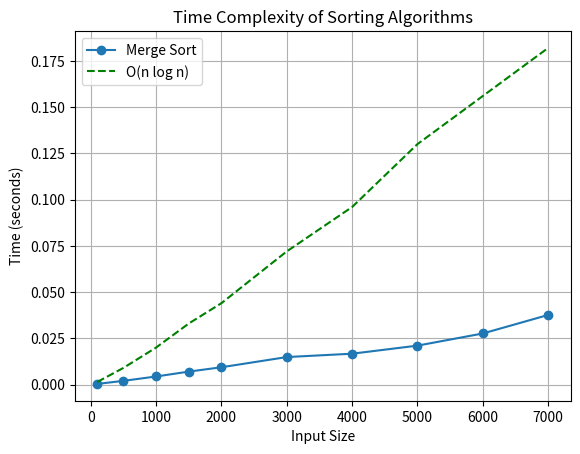

Here is the Python script that generated this plot:
import random, time
import matplotlib.pyplot as plt

def my_merge(A, p, q, r):
    n1 = q - p + 1
    n2 = r - q

    L = [0] * (n1 + 1)
    R = [0] * (n2 + 1)

    for i in range(n1):
        L[i] = A[p + i]

    for j in range(n2):
        R[j] = A[q + j + 1] 

    L[n1] = float('inf')
    R[n2] = float('inf')

    i = 0
    j = 0

    for k in range(p, r + 1):
        if L[i] <= R[j]:
            A[k] = L[i]
            i += 1
        else:
            A[k] = R[j]
            j += 1

def my_merge_sort(A, p, r):
    if p < r:
        q = (p + r) // 2
        my_merge_sort(A, p, q)
        my_merge_sort(A, q + 1, r)
        my_merge(A, p, q, r)


def measure_time(sort_func, input_sizes):
    times = []
    for size in input_sizes:
        data = [random.randint(1, 100) for _ in range(size)]
        start_time = time.time()
        sort_func(data, 0, len(data)-1)
        end_time = time.time()
        times.append(end_time - start_time)
    return times

def plot_time_complexity(input_sizes, times, algorithm_name):
    plt.plot(input_sizes, times, marker='o', label=algorithm_name)
    plt.xlabel('Input Size')
    plt.ylabel('Time (seconds)')
    plt.title('Time Complexity of Sorting Algorithms')
    plt.grid(True)

def main():
    input_sizes = [100, 500, 1000, 1500, 2000, 3000, 4000, 5000, 6000, 7000]

    merge_sort_times = measure_time(my_merge_sort, input_sizes)
    plot_time_complexity(input_sizes, merge_sort_times, 'Merge Sort')

    nlogn_times = [ (size * (size).bit_length()) / 5e5 for size in input_sizes ]  
    
    plt.plot(input_sizes, nlogn_times, linestyle='--', color='g', label='O(n log n)')

    plt.legend()

    plt.show()

if __name__ == "__main__":
    main()
